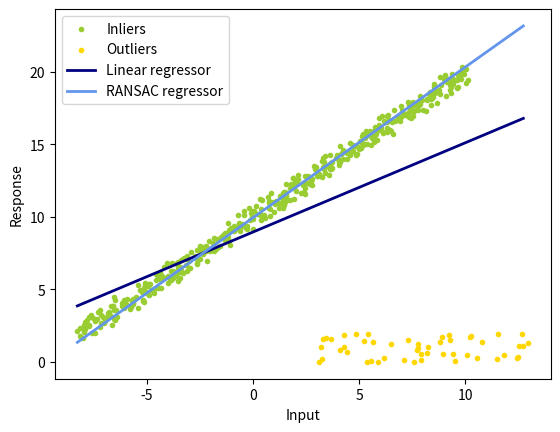

Reproduce this figure in Python.
import numpy as np
from matplotlib import pyplot as plt
import random

np.random.seed(0)
random.seed(0)

def least_square(x,y):
	# TODO
	# return the least-squares solution
	# you can use np.linalg.lstsq
	A = np.vstack([x, np.ones(len(x))]).T
	# y = kx+b
	k, b = np.linalg.lstsq(A, y, rcond=None)[0]
	return k, b

def num_inlier(x,y,k,b,n_samples,thres_dist):
	# TODO
	# compute the number of inliers and a mask that denotes the indices of inliers
	# test for each data point (n_samples data points) if the distance is shorter than thresh_dist
	num = 0
	mask = np.zeros(x.shape, dtype=bool)
	for i in range(n_samples):
		# find shortest distance from each point to line y = kx+b
		dist = abs((k*x[i]+(-1)*y[i]+b)/np.sqrt((k*k)+((-1)*(-1))))
		if dist < thres_dist:
			# inlier
			num += 1
			mask[i] = True
	return num, mask

def ransac(x,y,iter,n_samples,thres_dist,num_subset):
	# TODO
	# ransac
	best_inliers_old = 0
	i = 0
	while i < iter:
		# sample from noisy data
		random_indices = random.sample(list(np.arange(n_samples)),num_subset)
		x_subset = x[random_indices]
		y_subset = y[random_indices]
		# compute best model parameters for subset
		k_ransac_old = least_square(x_subset, y_subset)[0]
		b_ransac_old = least_square(x_subset, y_subset)[1]
		# compute number of inliers for this parameters and the indices of the inliers
		inlier_mask_old = num_inlier(x, y, k_ransac_old, b_ransac_old, n_samples, thres_dist)[1]
		best_inliers_new = num_inlier(x, y, k_ransac_old, b_ransac_old, n_samples, thres_dist)[0]
		# if the number of inliers is larger than the current best result update k ransac, b ransac, inlier mask
		if best_inliers_new > best_inliers_old:
			k_ransac_new = k_ransac_old
			b_ransac_new = b_ransac_old
			inlier_mask_new = inlier_mask_old
		i += 1

	return k_ransac_new, b_ransac_new, inlier_mask_new

def main():
	iter = 300
	thres_dist = 1
	n_samples = 500
	n_outliers = 50
	k_gt = 1
	b_gt = 10
	num_subset = 5
	x_gt = np.linspace(-10,10,n_samples)
	print(x_gt.shape)
	y_gt = k_gt*x_gt+b_gt
	# add noise
	x_noisy = x_gt+np.random.random(x_gt.shape)-0.5
	y_noisy = y_gt+np.random.random(y_gt.shape)-0.5
	# add outlier
	x_noisy[:n_outliers] = 8 + 10 * (np.random.random(n_outliers)-0.5)
	y_noisy[:n_outliers] = 1 + 2 * (np.random.random(n_outliers)-0.5)

	# least square
	k_ls, b_ls = least_square(x_noisy, y_noisy)

	# ransac
	k_ransac, b_ransac, inlier_mask = ransac(x_noisy, y_noisy, iter, n_samples, thres_dist, num_subset)
	outlier_mask = np.logical_not(inlier_mask)

	print("Estimated coefficients (true, linear regression, RANSAC):")
	print(k_gt, b_gt, k_ls, b_ls, k_ransac, b_ransac)

	line_x = np.arange(x_noisy.min(), x_noisy.max())
	line_y_ls = k_ls*line_x+b_ls
	line_y_ransac = k_ransac*line_x+b_ransac

	plt.scatter(
	    x_noisy[inlier_mask], y_noisy[inlier_mask], color="yellowgreen", marker=".", label="Inliers"
	)
	plt.scatter(
	    x_noisy[outlier_mask], y_noisy[outlier_mask], color="gold", marker=".", label="Outliers"
	)
	plt.plot(line_x, line_y_ls, color="navy", linewidth=2, label="Linear regressor")
	plt.plot(
	    line_x,
	    line_y_ransac,
	    color="cornflowerblue",
	    linewidth=2,
	    label="RANSAC regressor",
	)
	plt.legend()
	plt.xlabel("Input")
	plt.ylabel("Response")
	plt.show()

if __name__ == '__main__':
	main()